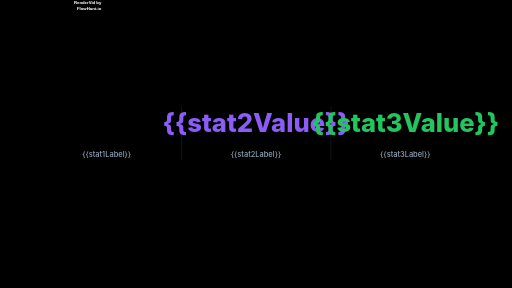
t = 0.00 s
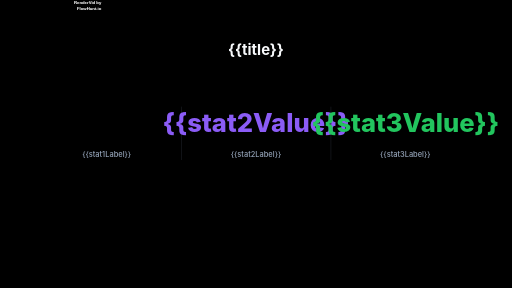
t = 0.67 s
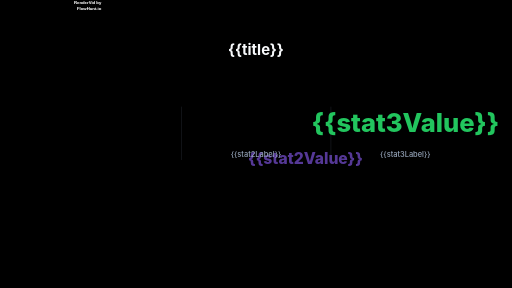
t = 1.33 s
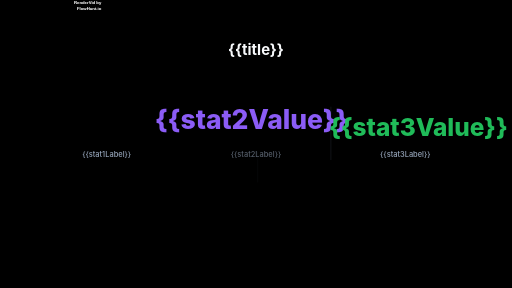
t = 2.00 s
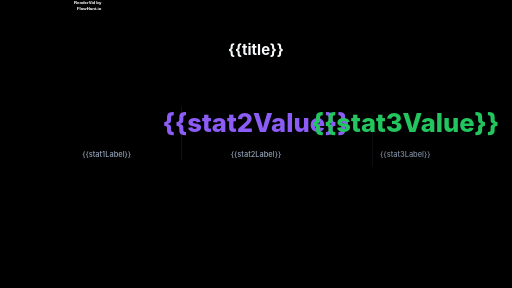
t = 2.67 s
t = 3.33 s: frame unchanged from t = 0.67 s, image omitted

The animated SVG that drew these frames (rendered in a browser with its animation timeline set to each time). Animation: 9 CSS @keyframes rules; one cycle of 3.33 s.

<svg xmlns="http://www.w3.org/2000/svg" viewBox="0 0 1920 1080" width="1920" height="1080">
  <rect width="1920" height="1080" fill="#000000" />
  <defs>
    <filter id="watermark-shadow"><feDropShadow dx="0" dy="2" stdDeviation="2" flood-color="rgba(0,0,0,0.5)" /></filter>
  </defs>

  <style>
    #background {
      transform-origin: 0px 0px;
      transform: none;
      opacity: 1;
    }
    @keyframes title-anim-0 {
      0% { transform: translate(160px, 150px); opacity: 0; }
      5% { transform: translate(160px, 150px); opacity: 0.143; }
      10% { transform: translate(160px, 150px); opacity: 0.271; }
      15% { transform: translate(160px, 150px); opacity: 0.386; }
      20% { transform: translate(160px, 150px); opacity: 0.488; }
      25% { transform: translate(160px, 150px); opacity: 0.578; }
      30% { transform: translate(160px, 150px); opacity: 0.657; }
      35% { transform: translate(160px, 150px); opacity: 0.725; }
      40% { transform: translate(160px, 150px); opacity: 0.784; }
      45% { transform: translate(160px, 150px); opacity: 0.834; }
      50% { transform: translate(160px, 150px); opacity: 0.875; }
      55% { transform: translate(160px, 150px); opacity: 0.909; }
      60% { transform: translate(160px, 150px); opacity: 0.936; }
      65% { transform: translate(160px, 150px); opacity: 0.957; }
      70% { transform: translate(160px, 150px); opacity: 0.973; }
      75% { transform: translate(160px, 150px); opacity: 0.984; }
      80% { transform: translate(160px, 150px); opacity: 0.992; }
      85% { transform: translate(160px, 150px); opacity: 0.997; }
      90% { transform: translate(160px, 150px); opacity: 0.999; }
      95% { transform: translate(160px, 150px); opacity: 1; }
      100% { transform: translate(160px, 150px); opacity: 1; }
    }
    #title {
      transform-origin: 160px 150px;
      transform: translate(160px, 150px);
      opacity: 1;
      animation: title-anim-0 0.667s 0s linear 1 normal forwards;
    }
    @keyframes stat1-value-anim-0 {
      0% { transform: translate(160px, 400px) scale(0, 0); opacity: 0; }
      5% { transform: translate(160px, 400px) scale(0.219, 0.219); opacity: 0.219; }
      10% { transform: translate(160px, 400px) scale(0.409, 0.409); opacity: 0.409; }
      15% { transform: translate(160px, 400px) scale(0.57, 0.57); opacity: 0.57; }
      20% { transform: translate(160px, 400px) scale(0.706, 0.706); opacity: 0.706; }
      25% { transform: translate(160px, 400px) scale(0.817, 0.817); opacity: 0.817; }
      30% { transform: translate(160px, 400px) scale(0.907, 0.907); opacity: 0.907; }
      35% { transform: translate(160px, 400px) scale(0.977, 0.977); opacity: 0.977; }
      40% { transform: translate(160px, 400px) scale(1.029, 1.029); opacity: 1.029; }
      45% { transform: translate(160px, 400px) scale(1.065, 1.065); opacity: 1.065; }
      50% { transform: translate(160px, 400px) scale(1.088, 1.088); opacity: 1.088; }
      55% { transform: translate(160px, 400px) scale(1.098, 1.098); opacity: 1.098; }
      60% { transform: translate(160px, 400px) scale(1.099, 1.099); opacity: 1.099; }
      65% { transform: translate(160px, 400px) scale(1.093, 1.093); opacity: 1.093; }
      70% { transform: translate(160px, 400px) scale(1.08, 1.08); opacity: 1.08; }
      75% { transform: translate(160px, 400px) scale(1.064, 1.064); opacity: 1.064; }
      80% { transform: translate(160px, 400px) scale(1.046, 1.046); opacity: 1.046; }
      85% { transform: translate(160px, 400px) scale(1.029, 1.029); opacity: 1.029; }
      90% { transform: translate(160px, 400px) scale(1.014, 1.014); opacity: 1.014; }
      95% { transform: translate(160px, 400px) scale(1.004, 1.004); opacity: 1.004; }
      100% { transform: translate(160px, 400px); opacity: 1; }
    }
    #stat1-value {
      transform-origin: 160px 400px;
      transform: translate(160px, 400px);
      opacity: 1;
      animation: stat1-value-anim-0 1s 0.667s linear 1 normal forwards;
    }
    @keyframes stat1-label-anim-0 {
      0% { transform: translate(160px, 560px); opacity: 0; }
      5% { transform: translate(160px, 560px); opacity: 0.143; }
      10% { transform: translate(160px, 560px); opacity: 0.271; }
      15% { transform: translate(160px, 560px); opacity: 0.386; }
      20% { transform: translate(160px, 560px); opacity: 0.488; }
      25% { transform: translate(160px, 560px); opacity: 0.578; }
      30% { transform: translate(160px, 560px); opacity: 0.657; }
      35% { transform: translate(160px, 560px); opacity: 0.725; }
      40% { transform: translate(160px, 560px); opacity: 0.784; }
      45% { transform: translate(160px, 560px); opacity: 0.834; }
      50% { transform: translate(160px, 560px); opacity: 0.875; }
      55% { transform: translate(160px, 560px); opacity: 0.909; }
      60% { transform: translate(160px, 560px); opacity: 0.936; }
      65% { transform: translate(160px, 560px); opacity: 0.957; }
      70% { transform: translate(160px, 560px); opacity: 0.973; }
      75% { transform: translate(160px, 560px); opacity: 0.984; }
      80% { transform: translate(160px, 560px); opacity: 0.992; }
      85% { transform: translate(160px, 560px); opacity: 0.997; }
      90% { transform: translate(160px, 560px); opacity: 0.999; }
      95% { transform: translate(160px, 560px); opacity: 1; }
      100% { transform: translate(160px, 560px); opacity: 1; }
    }
    #stat1-label {
      transform-origin: 160px 560px;
      transform: translate(160px, 560px);
      opacity: 1;
      animation: stat1-label-anim-0 0.667s 1.333s linear 1 normal forwards;
    }
    @keyframes divider1-anim-0 {
      0% { transform: translate(680px, 400px) scale(0, 0); opacity: 0; }
      5% { transform: translate(680px, 400px) scale(0.143, 0.143); opacity: 0.043; }
      10% { transform: translate(680px, 400px) scale(0.271, 0.271); opacity: 0.081; }
      15% { transform: translate(680px, 400px) scale(0.386, 0.386); opacity: 0.116; }
      20% { transform: translate(680px, 400px) scale(0.488, 0.488); opacity: 0.146; }
      25% { transform: translate(680px, 400px) scale(0.578, 0.578); opacity: 0.173; }
      30% { transform: translate(680px, 400px) scale(0.657, 0.657); opacity: 0.197; }
      35% { transform: translate(680px, 400px) scale(0.725, 0.725); opacity: 0.218; }
      40% { transform: translate(680px, 400px) scale(0.784, 0.784); opacity: 0.235; }
      45% { transform: translate(680px, 400px) scale(0.834, 0.834); opacity: 0.25; }
      50% { transform: translate(680px, 400px) scale(0.875, 0.875); opacity: 0.263; }
      55% { transform: translate(680px, 400px) scale(0.909, 0.909); opacity: 0.273; }
      60% { transform: translate(680px, 400px) scale(0.936, 0.936); opacity: 0.281; }
      65% { transform: translate(680px, 400px) scale(0.957, 0.957); opacity: 0.287; }
      70% { transform: translate(680px, 400px) scale(0.973, 0.973); opacity: 0.292; }
      75% { transform: translate(680px, 400px) scale(0.984, 0.984); opacity: 0.295; }
      80% { transform: translate(680px, 400px) scale(0.992, 0.992); opacity: 0.298; }
      85% { transform: translate(680px, 400px) scale(0.997, 0.997); opacity: 0.299; }
      90% { transform: translate(680px, 400px) scale(0.999, 0.999); opacity: 0.3; }
      95% { transform: translate(680px, 400px) scale(1, 1); opacity: 0.3; }
      100% { transform: translate(680px, 400px); opacity: 0.3; }
    }
    #divider1 {
      transform-origin: 680px 400px;
      transform: translate(680px, 400px);
      opacity: 0.3;
      animation: divider1-anim-0 0.667s 1.833s linear 1 normal forwards;
    }
    @keyframes stat2-value-anim-0 {
      0% { transform: translate(720px, 400px) scale(0, 0); opacity: 0; }
      5% { transform: translate(720px, 400px) scale(0.219, 0.219); opacity: 0.219; }
      10% { transform: translate(720px, 400px) scale(0.409, 0.409); opacity: 0.409; }
      15% { transform: translate(720px, 400px) scale(0.57, 0.57); opacity: 0.57; }
      20% { transform: translate(720px, 400px) scale(0.706, 0.706); opacity: 0.706; }
      25% { transform: translate(720px, 400px) scale(0.817, 0.817); opacity: 0.817; }
      30% { transform: translate(720px, 400px) scale(0.907, 0.907); opacity: 0.907; }
      35% { transform: translate(720px, 400px) scale(0.977, 0.977); opacity: 0.977; }
      40% { transform: translate(720px, 400px) scale(1.029, 1.029); opacity: 1.029; }
      45% { transform: translate(720px, 400px) scale(1.065, 1.065); opacity: 1.065; }
      50% { transform: translate(720px, 400px) scale(1.088, 1.088); opacity: 1.088; }
      55% { transform: translate(720px, 400px) scale(1.098, 1.098); opacity: 1.098; }
      60% { transform: translate(720px, 400px) scale(1.099, 1.099); opacity: 1.099; }
      65% { transform: translate(720px, 400px) scale(1.093, 1.093); opacity: 1.093; }
      70% { transform: translate(720px, 400px) scale(1.08, 1.08); opacity: 1.08; }
      75% { transform: translate(720px, 400px) scale(1.064, 1.064); opacity: 1.064; }
      80% { transform: translate(720px, 400px) scale(1.046, 1.046); opacity: 1.046; }
      85% { transform: translate(720px, 400px) scale(1.029, 1.029); opacity: 1.029; }
      90% { transform: translate(720px, 400px) scale(1.014, 1.014); opacity: 1.014; }
      95% { transform: translate(720px, 400px) scale(1.004, 1.004); opacity: 1.004; }
      100% { transform: translate(720px, 400px); opacity: 1; }
    }
    #stat2-value {
      transform-origin: 720px 400px;
      transform: translate(720px, 400px);
      opacity: 1;
      animation: stat2-value-anim-0 1s 1.167s linear 1 normal forwards;
    }
    @keyframes stat2-label-anim-0 {
      0% { transform: translate(720px, 560px); opacity: 0; }
      5% { transform: translate(720px, 560px); opacity: 0.143; }
      10% { transform: translate(720px, 560px); opacity: 0.271; }
      15% { transform: translate(720px, 560px); opacity: 0.386; }
      20% { transform: translate(720px, 560px); opacity: 0.488; }
      25% { transform: translate(720px, 560px); opacity: 0.578; }
      30% { transform: translate(720px, 560px); opacity: 0.657; }
      35% { transform: translate(720px, 560px); opacity: 0.725; }
      40% { transform: translate(720px, 560px); opacity: 0.784; }
      45% { transform: translate(720px, 560px); opacity: 0.834; }
      50% { transform: translate(720px, 560px); opacity: 0.875; }
      55% { transform: translate(720px, 560px); opacity: 0.909; }
      60% { transform: translate(720px, 560px); opacity: 0.936; }
      65% { transform: translate(720px, 560px); opacity: 0.957; }
      70% { transform: translate(720px, 560px); opacity: 0.973; }
      75% { transform: translate(720px, 560px); opacity: 0.984; }
      80% { transform: translate(720px, 560px); opacity: 0.992; }
      85% { transform: translate(720px, 560px); opacity: 0.997; }
      90% { transform: translate(720px, 560px); opacity: 0.999; }
      95% { transform: translate(720px, 560px); opacity: 1; }
      100% { transform: translate(720px, 560px); opacity: 1; }
    }
    #stat2-label {
      transform-origin: 720px 560px;
      transform: translate(720px, 560px);
      opacity: 1;
      animation: stat2-label-anim-0 0.667s 1.833s linear 1 normal forwards;
    }
    @keyframes divider2-anim-0 {
      0% { transform: translate(1240px, 400px) scale(0, 0); opacity: 0; }
      5% { transform: translate(1240px, 400px) scale(0.143, 0.143); opacity: 0.043; }
      10% { transform: translate(1240px, 400px) scale(0.271, 0.271); opacity: 0.081; }
      15% { transform: translate(1240px, 400px) scale(0.386, 0.386); opacity: 0.116; }
      20% { transform: translate(1240px, 400px) scale(0.488, 0.488); opacity: 0.146; }
      25% { transform: translate(1240px, 400px) scale(0.578, 0.578); opacity: 0.173; }
      30% { transform: translate(1240px, 400px) scale(0.657, 0.657); opacity: 0.197; }
      35% { transform: translate(1240px, 400px) scale(0.725, 0.725); opacity: 0.218; }
      40% { transform: translate(1240px, 400px) scale(0.784, 0.784); opacity: 0.235; }
      45% { transform: translate(1240px, 400px) scale(0.834, 0.834); opacity: 0.25; }
      50% { transform: translate(1240px, 400px) scale(0.875, 0.875); opacity: 0.263; }
      55% { transform: translate(1240px, 400px) scale(0.909, 0.909); opacity: 0.273; }
      60% { transform: translate(1240px, 400px) scale(0.936, 0.936); opacity: 0.281; }
      65% { transform: translate(1240px, 400px) scale(0.957, 0.957); opacity: 0.287; }
      70% { transform: translate(1240px, 400px) scale(0.973, 0.973); opacity: 0.292; }
      75% { transform: translate(1240px, 400px) scale(0.984, 0.984); opacity: 0.295; }
      80% { transform: translate(1240px, 400px) scale(0.992, 0.992); opacity: 0.298; }
      85% { transform: translate(1240px, 400px) scale(0.997, 0.997); opacity: 0.299; }
      90% { transform: translate(1240px, 400px) scale(0.999, 0.999); opacity: 0.3; }
      95% { transform: translate(1240px, 400px) scale(1, 1); opacity: 0.3; }
      100% { transform: translate(1240px, 400px); opacity: 0.3; }
    }
    #divider2 {
      transform-origin: 1240px 400px;
      transform: translate(1240px, 400px);
      opacity: 0.3;
      animation: divider2-anim-0 0.667s 2.333s linear 1 normal forwards;
    }
    @keyframes stat3-value-anim-0 {
      0% { transform: translate(1280px, 400px) scale(0, 0); opacity: 0; }
      5% { transform: translate(1280px, 400px) scale(0.219, 0.219); opacity: 0.219; }
      10% { transform: translate(1280px, 400px) scale(0.409, 0.409); opacity: 0.409; }
      15% { transform: translate(1280px, 400px) scale(0.57, 0.57); opacity: 0.57; }
      20% { transform: translate(1280px, 400px) scale(0.706, 0.706); opacity: 0.706; }
      25% { transform: translate(1280px, 400px) scale(0.817, 0.817); opacity: 0.817; }
      30% { transform: translate(1280px, 400px) scale(0.907, 0.907); opacity: 0.907; }
      35% { transform: translate(1280px, 400px) scale(0.977, 0.977); opacity: 0.977; }
      40% { transform: translate(1280px, 400px) scale(1.029, 1.029); opacity: 1.029; }
      45% { transform: translate(1280px, 400px) scale(1.065, 1.065); opacity: 1.065; }
      50% { transform: translate(1280px, 400px) scale(1.088, 1.088); opacity: 1.088; }
      55% { transform: translate(1280px, 400px) scale(1.098, 1.098); opacity: 1.098; }
      60% { transform: translate(1280px, 400px) scale(1.099, 1.099); opacity: 1.099; }
      65% { transform: translate(1280px, 400px) scale(1.093, 1.093); opacity: 1.093; }
      70% { transform: translate(1280px, 400px) scale(1.08, 1.08); opacity: 1.08; }
      75% { transform: translate(1280px, 400px) scale(1.064, 1.064); opacity: 1.064; }
      80% { transform: translate(1280px, 400px) scale(1.046, 1.046); opacity: 1.046; }
      85% { transform: translate(1280px, 400px) scale(1.029, 1.029); opacity: 1.029; }
      90% { transform: translate(1280px, 400px) scale(1.014, 1.014); opacity: 1.014; }
      95% { transform: translate(1280px, 400px) scale(1.004, 1.004); opacity: 1.004; }
      100% { transform: translate(1280px, 400px); opacity: 1; }
    }
    #stat3-value {
      transform-origin: 1280px 400px;
      transform: translate(1280px, 400px);
      opacity: 1;
      animation: stat3-value-anim-0 1s 1.667s linear 1 normal forwards;
    }
    @keyframes stat3-label-anim-0 {
      0% { transform: translate(1280px, 560px); opacity: 0; }
      5% { transform: translate(1280px, 560px); opacity: 0.143; }
      10% { transform: translate(1280px, 560px); opacity: 0.271; }
      15% { transform: translate(1280px, 560px); opacity: 0.386; }
      20% { transform: translate(1280px, 560px); opacity: 0.488; }
      25% { transform: translate(1280px, 560px); opacity: 0.578; }
      30% { transform: translate(1280px, 560px); opacity: 0.657; }
      35% { transform: translate(1280px, 560px); opacity: 0.725; }
      40% { transform: translate(1280px, 560px); opacity: 0.784; }
      45% { transform: translate(1280px, 560px); opacity: 0.834; }
      50% { transform: translate(1280px, 560px); opacity: 0.875; }
      55% { transform: translate(1280px, 560px); opacity: 0.909; }
      60% { transform: translate(1280px, 560px); opacity: 0.936; }
      65% { transform: translate(1280px, 560px); opacity: 0.957; }
      70% { transform: translate(1280px, 560px); opacity: 0.973; }
      75% { transform: translate(1280px, 560px); opacity: 0.984; }
      80% { transform: translate(1280px, 560px); opacity: 0.992; }
      85% { transform: translate(1280px, 560px); opacity: 0.997; }
      90% { transform: translate(1280px, 560px); opacity: 0.999; }
      95% { transform: translate(1280px, 560px); opacity: 1; }
      100% { transform: translate(1280px, 560px); opacity: 1; }
    }
    #stat3-label {
      transform-origin: 1280px 560px;
      transform: translate(1280px, 560px);
      opacity: 1;
      animation: stat3-label-anim-0 0.667s 2.333s linear 1 normal forwards;
    }
    #watermark {
      transform-origin: 0px 0px;
      transform: none;
      opacity: 1;
    }
  </style>

  <g id="background" transform="translate(0, 0)">
    <rect x="0" y="0" width="1920" height="1080" rx="0" ry="0" fill="{{backgroundColor}}" />
  </g>
  <g id="title">
    <text y="56" font-family="Inter, system-ui, sans-serif" font-size="56" font-weight="bold" font-style="normal" fill="#f8fafc" text-anchor="middle"><tspan x="800" dy="0">{{title}}</tspan></text>
  </g>
  <g id="stat1-value">
    <text y="96" font-family="Inter, system-ui, sans-serif" font-size="96" font-weight="800" font-style="normal" fill="{{primaryColor}}" text-anchor="middle"><tspan x="240" dy="0">{{stat1Value}}</tspan></text>
  </g>
  <g id="stat1-label">
    <text y="28" font-family="Inter, system-ui, sans-serif" font-size="28" font-weight="500" font-style="normal" fill="#94a3b8" text-anchor="middle"><tspan x="240" dy="0">{{stat1Label}}</tspan></text>
  </g>
  <g id="divider1">
    <rect x="0" y="0" width="2" height="200" rx="0" ry="0" fill="#64748b" />
  </g>
  <g id="stat2-value">
    <text y="96" font-family="Inter, system-ui, sans-serif" font-size="96" font-weight="800" font-style="normal" fill="#8b5cf6" text-anchor="middle"><tspan x="240" dy="0">{{stat2Value}}</tspan></text>
  </g>
  <g id="stat2-label">
    <text y="28" font-family="Inter, system-ui, sans-serif" font-size="28" font-weight="500" font-style="normal" fill="#94a3b8" text-anchor="middle"><tspan x="240" dy="0">{{stat2Label}}</tspan></text>
  </g>
  <g id="divider2">
    <rect x="0" y="0" width="2" height="200" rx="0" ry="0" fill="#64748b" />
  </g>
  <g id="stat3-value">
    <text y="96" font-family="Inter, system-ui, sans-serif" font-size="96" font-weight="800" font-style="normal" fill="#22c55e" text-anchor="middle"><tspan x="240" dy="0">{{stat3Value}}</tspan></text>
  </g>
  <g id="stat3-label">
    <text y="28" font-family="Inter, system-ui, sans-serif" font-size="28" font-weight="500" font-style="normal" fill="#94a3b8" text-anchor="middle"><tspan x="240" dy="0">{{stat3Label}}</tspan></text>
  </g>
  <g id="watermark" transform="translate(1520, 20)">
    <text y="16" font-family="sans-serif" font-size="16" font-weight="600" font-style="normal" fill="#ffffff" text-anchor="end" filter="url(#watermark-shadow)"><tspan x="380" dy="0">RenderVid by</tspan><tspan x="380" dy="20.8">FlowHunt.io</tspan></text>
  </g>
</svg>
